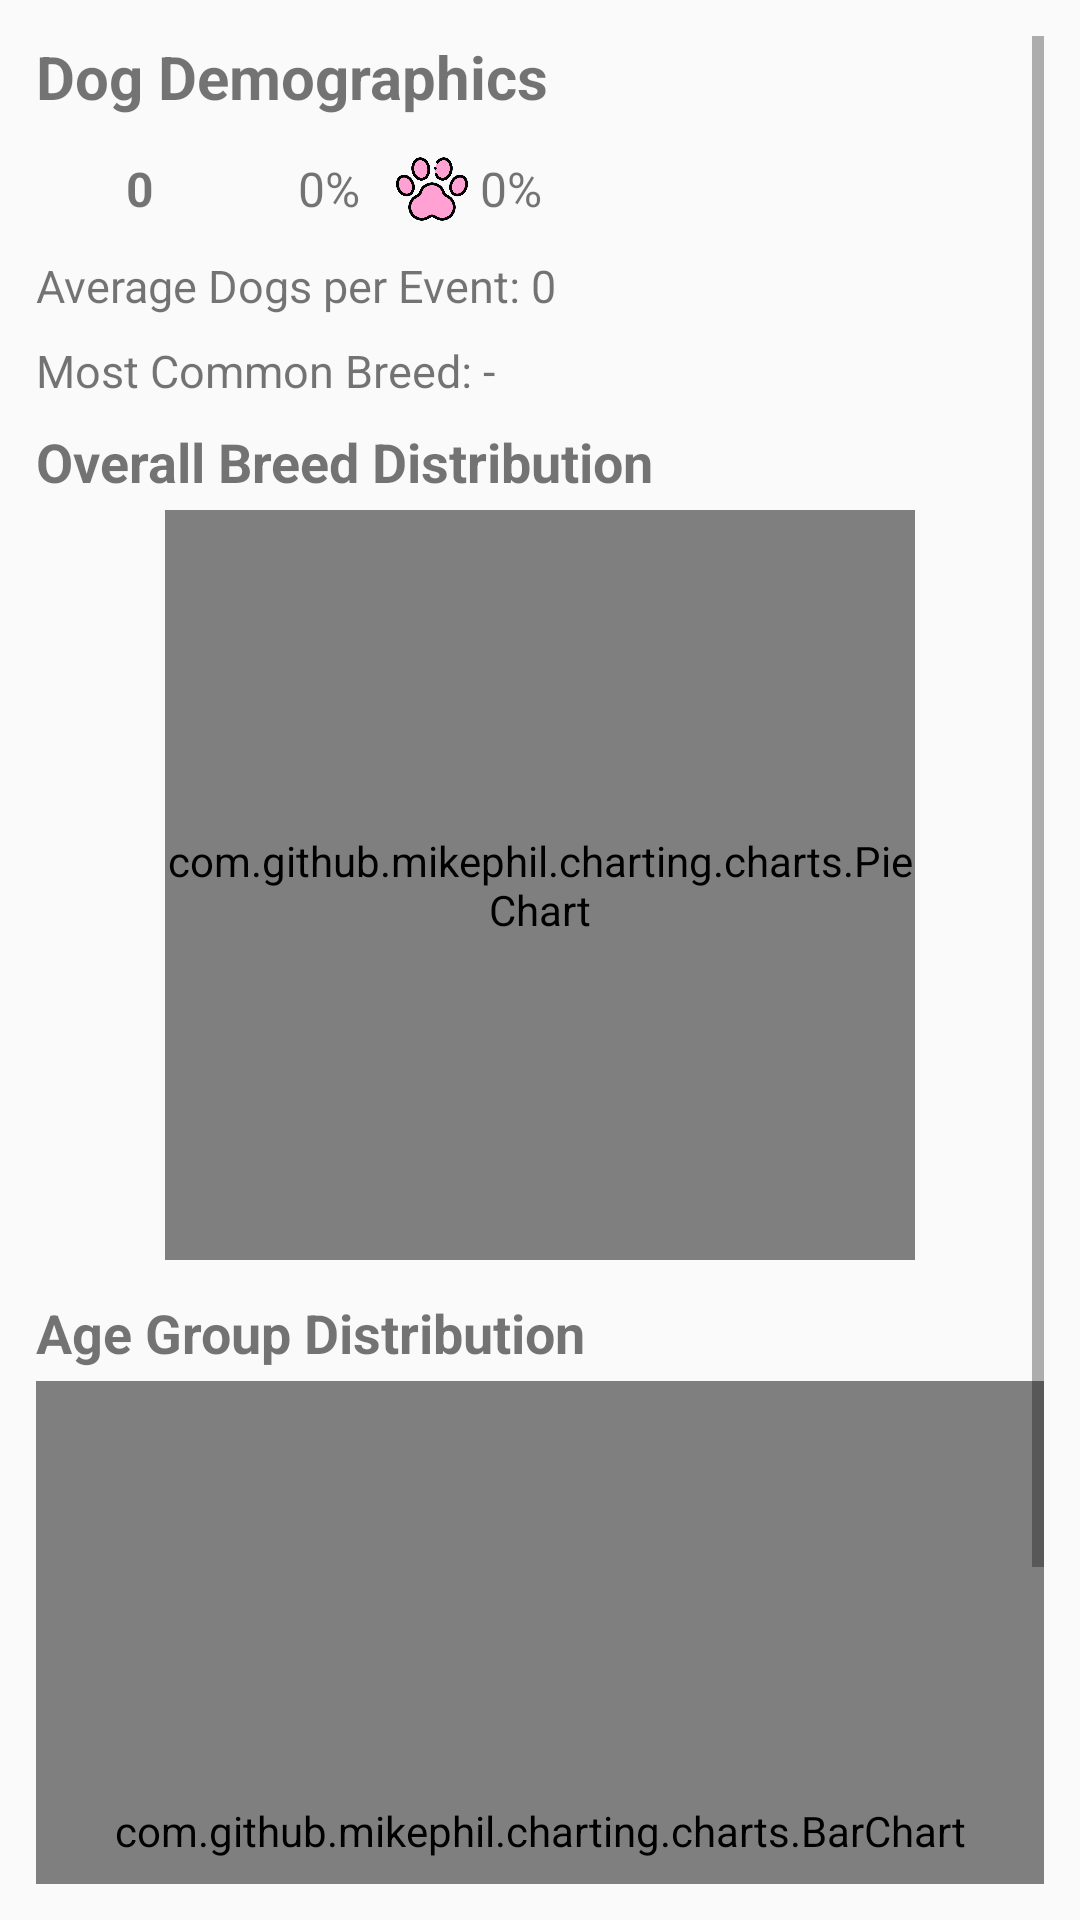

Produce the Android XML layout that renders to this screen, including the resource entries it uses.
<!-- AndroidManifest.xml: application theme Theme.DogPal -->
<!-- res/layout/report_combined_demographics_view.xml -->
<?xml version="1.0" encoding="utf-8"?>
<ScrollView xmlns:android="http://schemas.android.com/apk/res/android"
    android:layout_width="match_parent"
    android:layout_height="match_parent"
    android:padding="12dp">

    <LinearLayout
        android:layout_width="match_parent"
        android:layout_height="wrap_content"
        android:orientation="vertical">

        
        <ProgressBar
            android:id="@+id/progressBarLoading"
            style="?android:attr/progressBarStyleLarge"
            android:layout_width="wrap_content"
            android:layout_height="wrap_content"
            android:visibility="gone"
            android:layout_gravity="center" />

        
        <TextView
            android:id="@+id/sectionHeader"
            android:layout_width="match_parent"
            android:layout_height="wrap_content"
            android:text="Dog Demographics"
            android:textSize="20sp"
            android:textStyle="bold"
            android:paddingBottom="12dp" />

        
        <LinearLayout
            android:layout_width="wrap_content"
            android:layout_height="wrap_content"
            android:orientation="horizontal"
            android:paddingBottom="4dp"
            android:gravity="center_vertical">

            <ImageView
                android:id="@+id/iconTotalDogs"
                android:layout_width="24dp"
                android:layout_height="24dp"
                android:src="@drawable/ic_dog_count"
                android:contentDescription="Dog Icon"
                android:layout_marginEnd="6dp" />

            <TextView
                android:id="@+id/textTotalDogs"
                android:layout_width="wrap_content"
                android:layout_height="wrap_content"
                android:text="0"
                android:textStyle="bold"
                android:layout_marginEnd="20dp"
                android:textSize="16sp" />

            <ImageView
                android:id="@+id/iconMaleDog"
                android:layout_width="24dp"
                android:layout_height="24dp"
                android:src="@drawable/ic_boy"
                android:contentDescription="Male Dog Icon"
                android:layout_marginEnd="4dp" />

            <TextView
                android:id="@+id/textMaleRatio"
                android:layout_width="wrap_content"
                android:layout_height="wrap_content"
                android:text="0%"
                android:textSize="16sp"
                android:layout_marginEnd="12dp" />

            <ImageView
                android:id="@+id/iconFemaleDog"
                android:layout_width="24dp"
                android:layout_height="24dp"
                android:src="@drawable/ic_girl"
                android:contentDescription="Female Dog Icon"
                android:layout_marginEnd="4dp" />

            <TextView
                android:id="@+id/textFemaleRatio"
                android:layout_width="wrap_content"
                android:layout_height="wrap_content"
                android:text="0%"
                android:textSize="16sp" />

        </LinearLayout>

        <TextView
            android:id="@+id/textAvgDogsPerEvent"
            android:layout_width="wrap_content"
            android:layout_height="wrap_content"
            android:text="Average Dogs per Event: 0"
            android:textSize="15sp"
            android:layout_marginTop="6dp"
            android:paddingBottom="2dp" />

        <TextView
            android:id="@+id/textMostCommonBreed"
            android:layout_width="wrap_content"
            android:layout_height="wrap_content"
            android:text="Most Common Breed: -"
            android:textSize="15sp"
            android:layout_marginTop="6dp"
            android:paddingBottom="2dp" />



        
        <TextView
            android:id="@+id/text_breedPieChart"
            android:layout_width="wrap_content"
            android:layout_height="wrap_content"
            android:text="Overall Breed Distribution"
            android:textSize="18sp"
            android:textStyle="bold"
            android:layout_marginTop="6dp"
            android:paddingBottom="4dp" />

        <com.github.mikephil.charting.charts.PieChart
            android:id="@+id/breedPieChart"
            android:layout_width="250dp"
            android:layout_height="250dp"
            android:layout_gravity="center"
            android:layout_marginBottom="12dp" />

        
        <TextView
            android:id="@+id/text_ageBarChart"
            android:layout_width="wrap_content"
            android:layout_height="wrap_content"
            android:text="Age Group Distribution"
            android:textSize="18sp"
            android:textStyle="bold"
            android:paddingBottom="4dp" />

        <com.github.mikephil.charting.charts.BarChart
            android:id="@+id/ageBarChart"
            android:layout_width="match_parent"
            android:layout_height="300dp"
            android:layout_gravity="center"
            android:layout_marginBottom="12dp" />

    </LinearLayout>
</ScrollView>
<!-- resources referenced by this layout -->
<resources>
  <!-- drawable ic_girl: png bitmap (drawable, 31563 bytes) -->
  <style name="Theme.DogPal" parent="android:Theme.Material.Light.NoActionBar" />
</resources>
